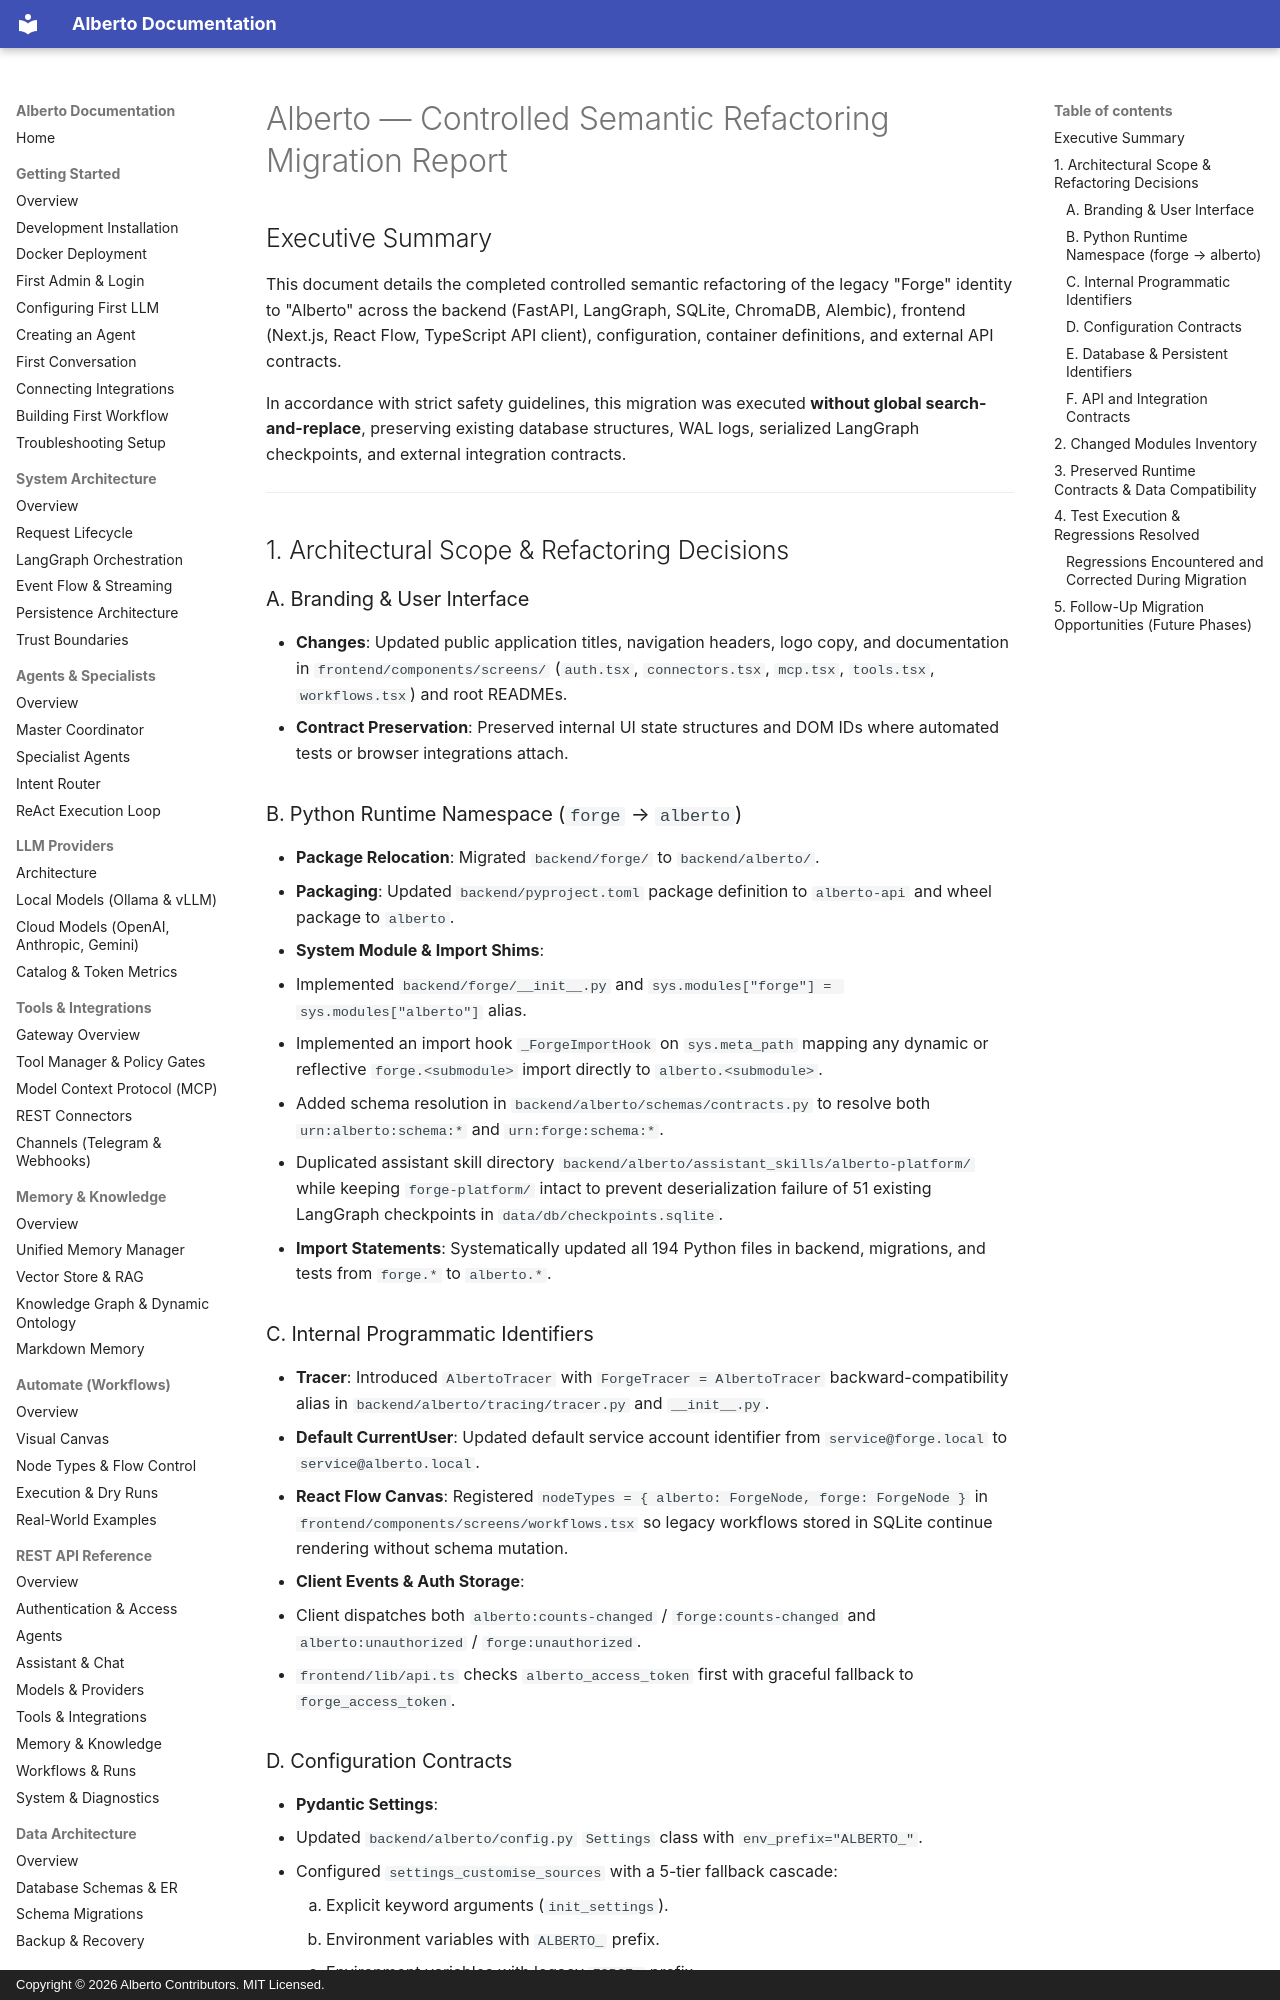

repository: oksbwn/ALBERTO-The-AI-Butler · page: cleanup/FORGE_TO_ALBERTO_MIGRATION/index.html · generator: mkdocs · copyright: Copyright © 2026 Alberto Contributors. MIT Licensed.

# Alberto — Controlled Semantic Refactoring Migration Report

## Executive Summary

This document details the completed controlled semantic refactoring of the legacy "Forge" identity to "Alberto" across the backend (FastAPI, LangGraph, SQLite, ChromaDB, Alembic), frontend (Next.js, React Flow, TypeScript API client), configuration, container definitions, and external API contracts.

In accordance with strict safety guidelines, this migration was executed **without global search-and-replace**, preserving existing database structures, WAL logs, serialized LangGraph checkpoints, and external integration contracts.

---

## 1. Architectural Scope & Refactoring Decisions

### A. Branding & User Interface
- **Changes**: Updated public application titles, navigation headers, logo copy, and documentation in `frontend/components/screens/` (`auth.tsx`, `connectors.tsx`, `mcp.tsx`, `tools.tsx`, `workflows.tsx`) and root READMEs.
- **Contract Preservation**: Preserved internal UI state structures and DOM IDs where automated tests or browser integrations attach.

### B. Python Runtime Namespace (`forge` → `alberto`)
- **Package Relocation**: Migrated `backend/forge/` to `backend/alberto/`.
- **Packaging**: Updated `backend/pyproject.toml` package definition to `alberto-api` and wheel package to `alberto`.
- **System Module & Import Shims**:
  - Implemented `backend/forge/__init__.py` and `sys.modules["forge"] = sys.modules["alberto"]` alias.
  - Implemented an import hook `_ForgeImportHook` on `sys.meta_path` mapping any dynamic or reflective `forge.<submodule>` import directly to `alberto.<submodule>`.
  - Added schema resolution in `backend/alberto/schemas/contracts.py` to resolve both `urn:alberto:schema:*` and `urn:forge:schema:*`.
  - Duplicated assistant skill directory `backend/alberto/assistant_skills/alberto-platform/` while keeping `forge-platform/` intact to prevent deserialization failure of 51 existing LangGraph checkpoints in `data/db/checkpoints.sqlite`.
- **Import Statements**: Systematically updated all 194 Python files in backend, migrations, and tests from `forge.*` to `alberto.*`.

### C. Internal Programmatic Identifiers
- **Tracer**: Introduced `AlbertoTracer` with `ForgeTracer = AlbertoTracer` backward-compatibility alias in `backend/alberto/tracing/tracer.py` and `__init__.py`.
- **Default CurrentUser**: Updated default service account identifier from `service@forge.local` to `service@alberto.local`.
- **React Flow Canvas**: Registered `nodeTypes = { alberto: ForgeNode, forge: ForgeNode }` in `frontend/components/screens/workflows.tsx` so legacy workflows stored in SQLite continue rendering without schema mutation.
- **Client Events & Auth Storage**:
  - Client dispatches both `alberto:counts-changed` / `forge:counts-changed` and `alberto:unauthorized` / `forge:unauthorized`.
  - `frontend/lib/api.ts` checks `alberto_access_token` first with graceful fallback to `forge_access_token`.
